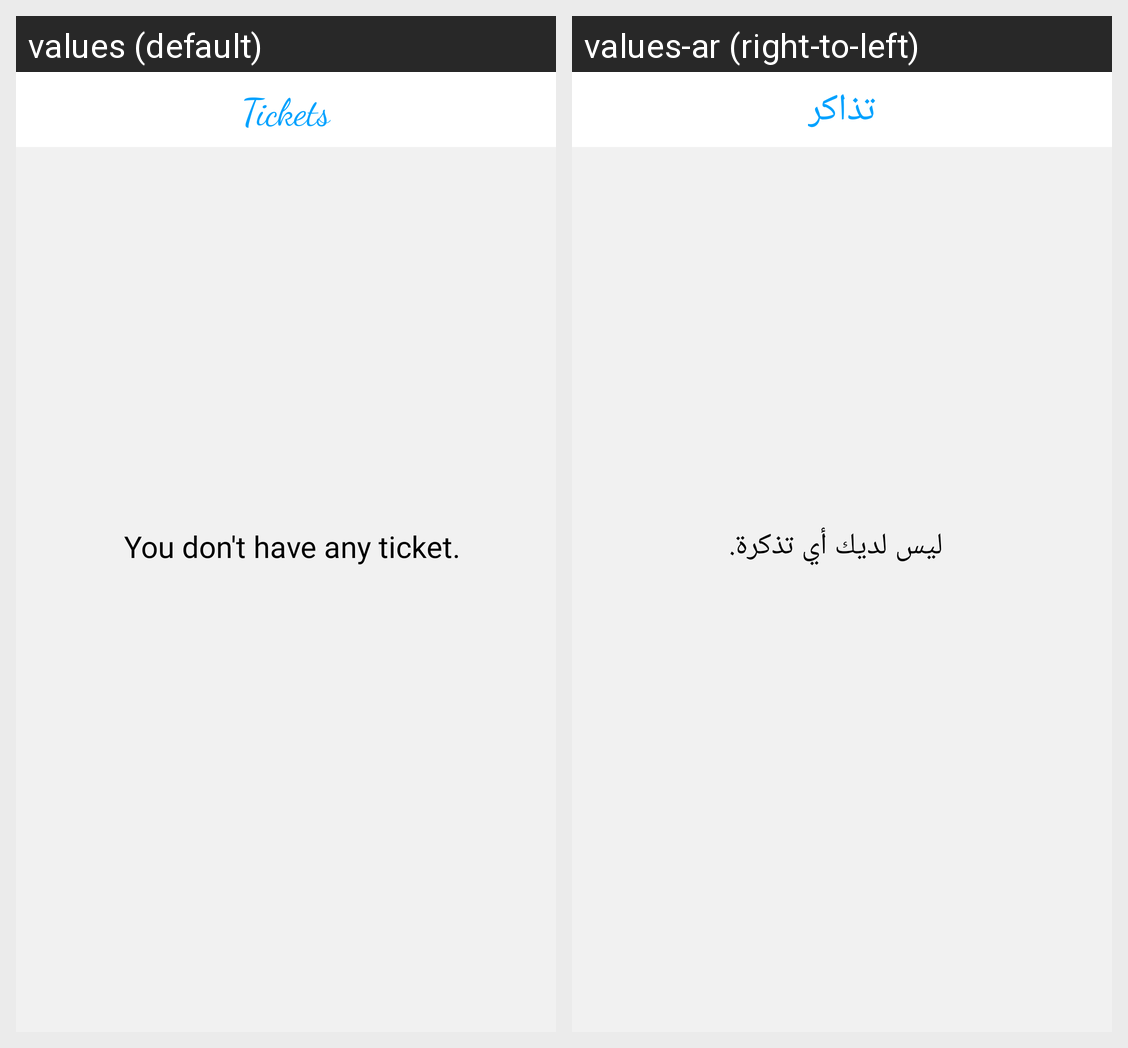

The same Android screen rendered under two of its app's locales, left to right. List the strings drawn on it with the default value and each locale's translation.
Android screen res/layout/fragment_ticket.xml rendered under 2 locales, left to right: values (default), values-ar (right-to-left). Device: Nexus 5 (rendered at 1080×1920; each locale shown at half size, 540×960, under a caption strip naming it); theme AppTheme.
Strings drawn on this screen, with the default value and each locale's value (text and hints the layout hard-codes, and strings that could not be matched under every locale, appear in the picture but are not listed):

tickets
  values: Tickets
  values-ar: تذاكر

you_don_t_have_any_ticket
  values: You don't have any ticket.
  values-ar: ليس لديك أي تذكرة.
